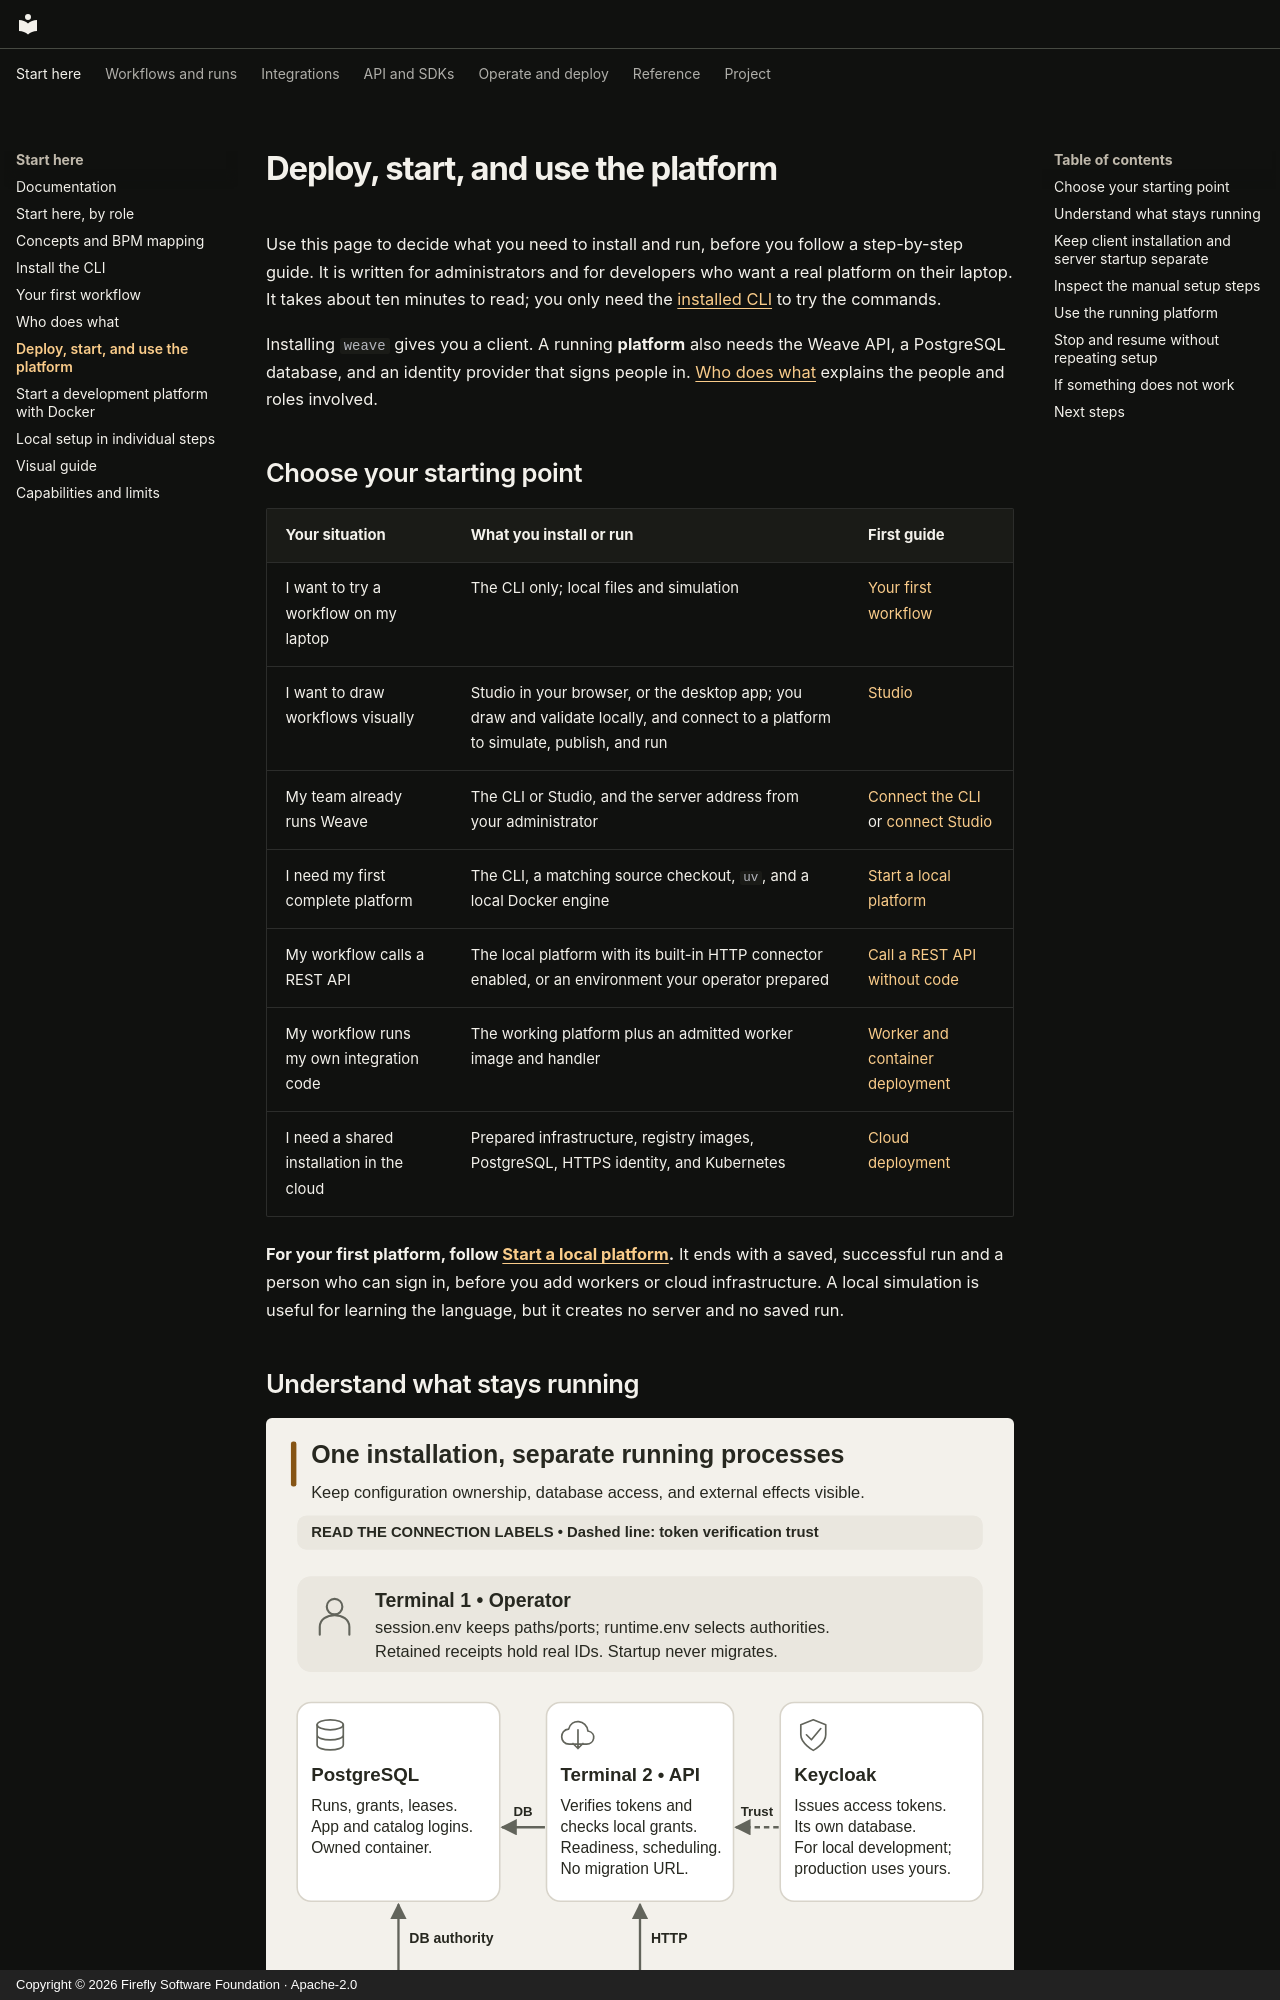

repository: fireflyframework/firefly-weave · page: guides/platform-overview/index.html · generator: mkdocs · copyright: Copyright © 2026 Firefly Software Foundation · Apache-2.0

<!--
Copyright 2026 Firefly Software Foundation.

Licensed under the Apache License, Version 2.0 (the "License");
you may not use this file except in compliance with the License.
You may obtain a copy of the License at

    http://www.apache.org/licenses/LICENSE-2.0

Unless required by applicable law or agreed to in writing, software
distributed under the License is distributed on an "AS IS" BASIS,
WITHOUT WARRANTIES OR CONDITIONS OF ANY KIND, either express or implied.
See the License for the specific language governing permissions and
limitations under the License.
Author: Firefly Software Foundation
SPDX-License-Identifier: Apache-2.0
-->

# Deploy, start, and use the platform

Use this page to decide what you need to install and run, before you follow a
step-by-step guide. It is written for administrators and for developers who want
a real platform on their laptop. It takes about ten minutes to read; you only
need the [installed CLI](../installation.md) to try the commands.

Installing `weave` gives you a client. A running **platform** also needs the
Weave API, a PostgreSQL database, and an identity provider that signs people in.
[Who does what](roles-and-lifecycle.md) explains the people and roles involved.

## Choose your starting point

| Your situation | What you install or run | First guide |
| --- | --- | --- |
| I want to try a workflow on my laptop | The CLI only; local files and simulation | [Your first workflow](../quickstart.md) |
| I want to draw workflows visually | Studio in your browser, or the desktop app; you draw and validate locally, and connect to a platform to simulate, publish, and run | [Studio](studio.md) |
| My team already runs Weave | The CLI or Studio, and the server address from your administrator | [Connect the CLI](connect-to-api.md) or [connect Studio](studio.md#connect-to-a-platform) |
| I need my first complete platform | The CLI, a matching source checkout, `uv`, and a local Docker engine | [Start a local platform](local-platform.md) |
| My workflow calls a REST API | The local platform with its built-in HTTP connector enabled, or an environment your operator prepared | [Call a REST API without code](../connectors/http-without-code.md) |
| My workflow runs my own integration code | The working platform plus an admitted worker image and handler | [Worker and container deployment](../operations/deployment.md) |
| I need a shared installation in the cloud | Prepared infrastructure, registry images, PostgreSQL, HTTPS identity, and Kubernetes | [Cloud deployment](../operations/cloud-deployment.md) |

**For your first platform, follow [Start a local platform](local-platform.md).**
It ends with a saved, successful run and a person who can sign in, before you add
workers or cloud infrastructure. A local simulation is useful for learning the
language, but it creates no server and no saved run.
